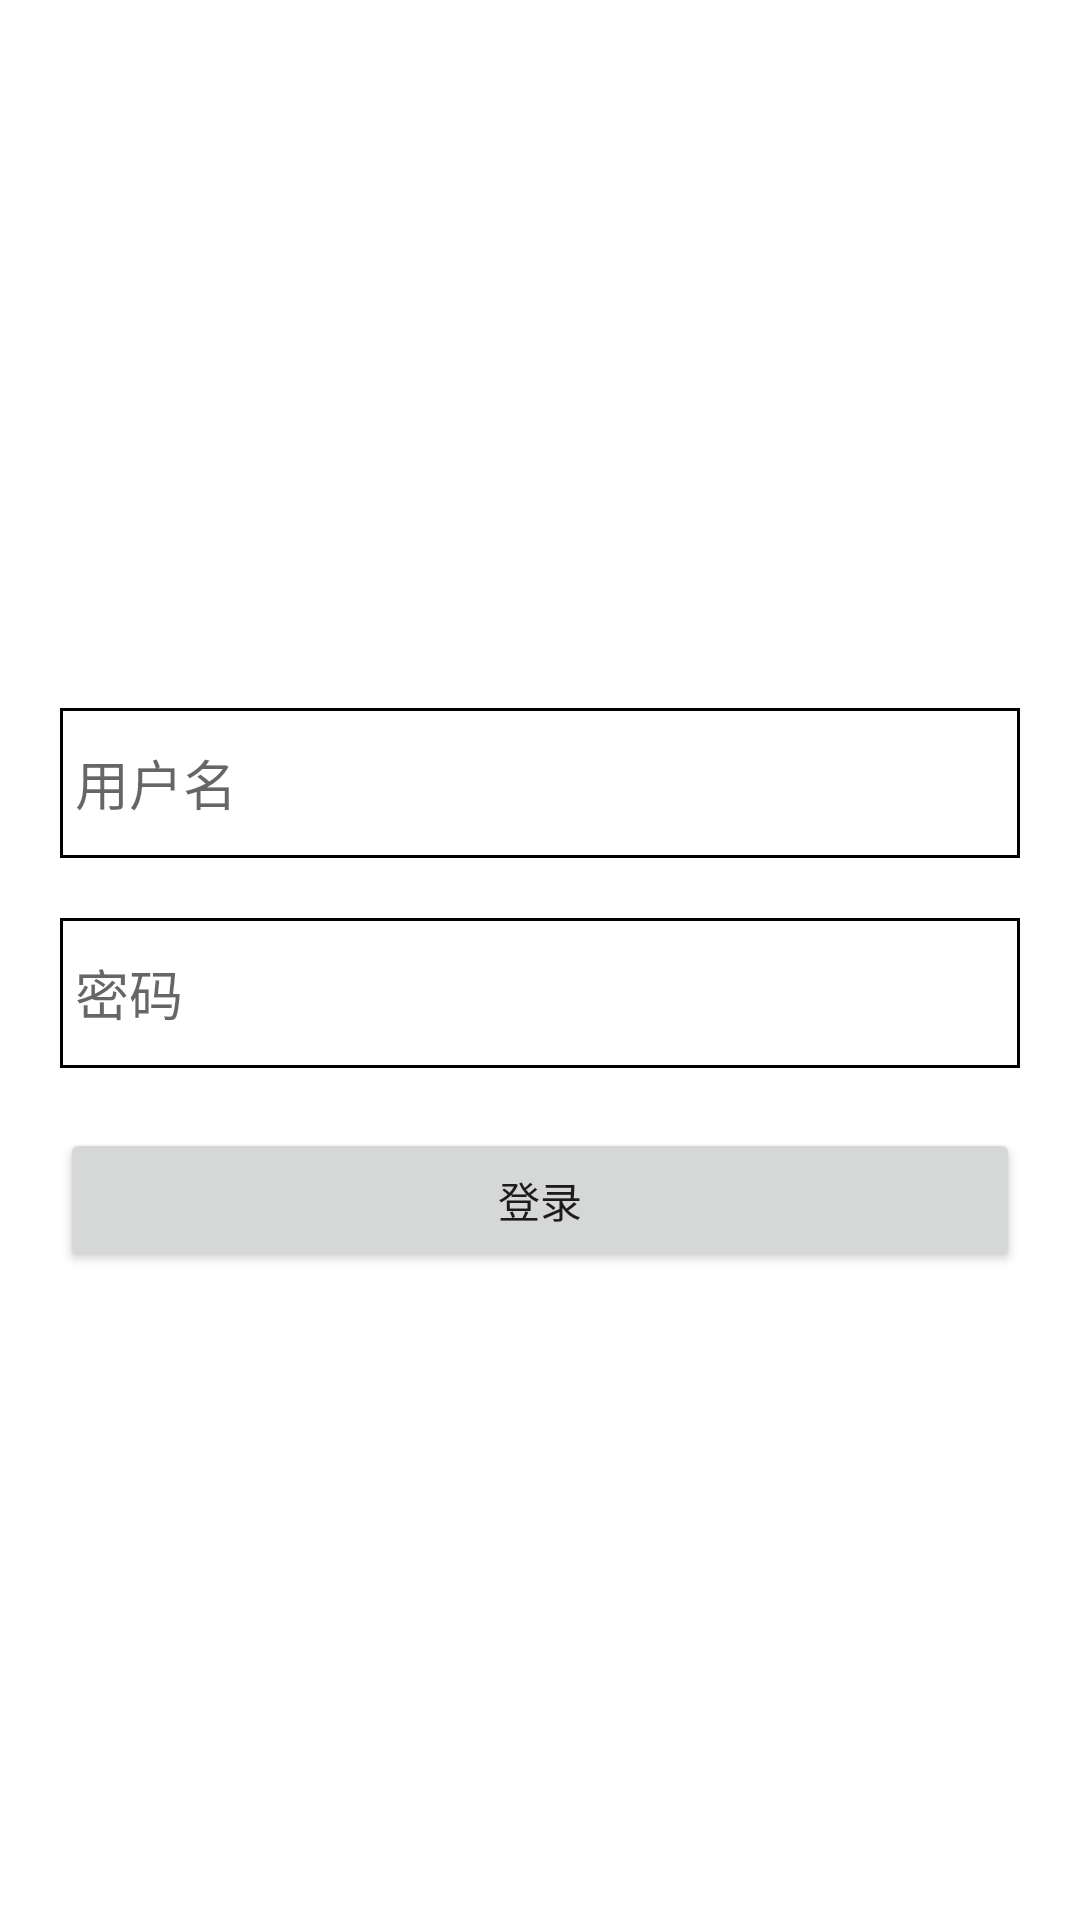

Here is an Android app screen rendered from its layout file. Give the layout XML and the strings, colors and styles it references.
<!-- AndroidManifest.xml: application theme Theme.Base -->
<!-- res/layout/activity_login.xml -->
<?xml version="1.0" encoding="utf-8"?>
<RelativeLayout xmlns:android="http://schemas.android.com/apk/res/android"
    xmlns:tools="http://schemas.android.com/tools"
    android:layout_width="match_parent"
    android:layout_height="match_parent"
    android:layout_gravity="center"
    android:gravity="center"
    tools:context=".app.LoginActivity">

    <EditText
        android:id="@+id/et_name"
        android:layout_width="match_parent"
        android:layout_height="50dp"
        android:layout_marginStart="20dp"
        android:layout_marginTop="20dp"
        android:layout_marginEnd="20dp"
        android:layout_marginBottom="20dp"
        android:background="@drawable/et_bg"
        android:hint="用户名"
        android:padding="5dp" />

    <EditText
        android:id="@+id/et_psw"
        android:layout_width="match_parent"
        android:layout_height="50dp"
        android:layout_below="@id/et_name"

        android:layout_marginHorizontal="20dp"
        android:background="@drawable/et_bg"
        android:hint="密码"
        android:padding="5dp"
        android:password="true" />

    <Button
        android:id="@+id/bt"
        android:layout_width="match_parent"
        android:layout_height="wrap_content"
        android:layout_below="@id/et_psw"
        android:layout_marginHorizontal="20dp"
        android:layout_marginTop="20dp"
        android:text="登录" />
</RelativeLayout>
<!-- resources referenced by this layout -->
<resources>
  <!-- drawable et_bg (drawable) -->
  <?xml version="1.0" encoding="utf-8"?>
  <shape xmlns:android="http://schemas.android.com/apk/res/android">
      <stroke
          android:width="1dp"
          android:color="@color/black" />
      <solid android:color="@color/white" />
  </shape>
  <style name="Theme.Base" parent="Theme.MaterialComponents.DayNight.DarkActionBar">
          
          <item name="colorPrimary">@color/purple_500</item>
          <item name="colorPrimaryVariant">@color/purple_700</item>
          <item name="colorOnPrimary">@color/white</item>
          
          <item name="colorSecondary">@color/teal_200</item>
          <item name="colorSecondaryVariant">@color/teal_700</item>
          <item name="colorOnSecondary">@color/black</item>
          
          <item name="android:statusBarColor" tools:targetApi="l">?attr/colorPrimaryVariant</item>
          
      </style>
  <!-- not gathered from this repository: default colours our renderer supplied (Android Studio template values) -->
  <color name="purple_500">#FF6200EE</color>
  <color name="purple_700">#FF3700B3</color>
  <color name="teal_200">#FF03DAC5</color>
  <color name="teal_700">#FF018786</color>
  <color name="black">#FF000000</color>
  <color name="white">#FFFFFFFF</color>
</resources>
